Image classification data set "images" (christian-kessler/recipe_picture_rating on GitHub). Class labels (2): nice, ugly.

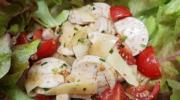
Label: ugly

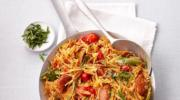
Label: nice

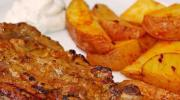
Label: ugly

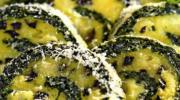
Label: ugly

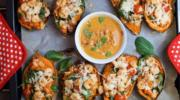
Label: nice

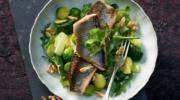
Label: nice
